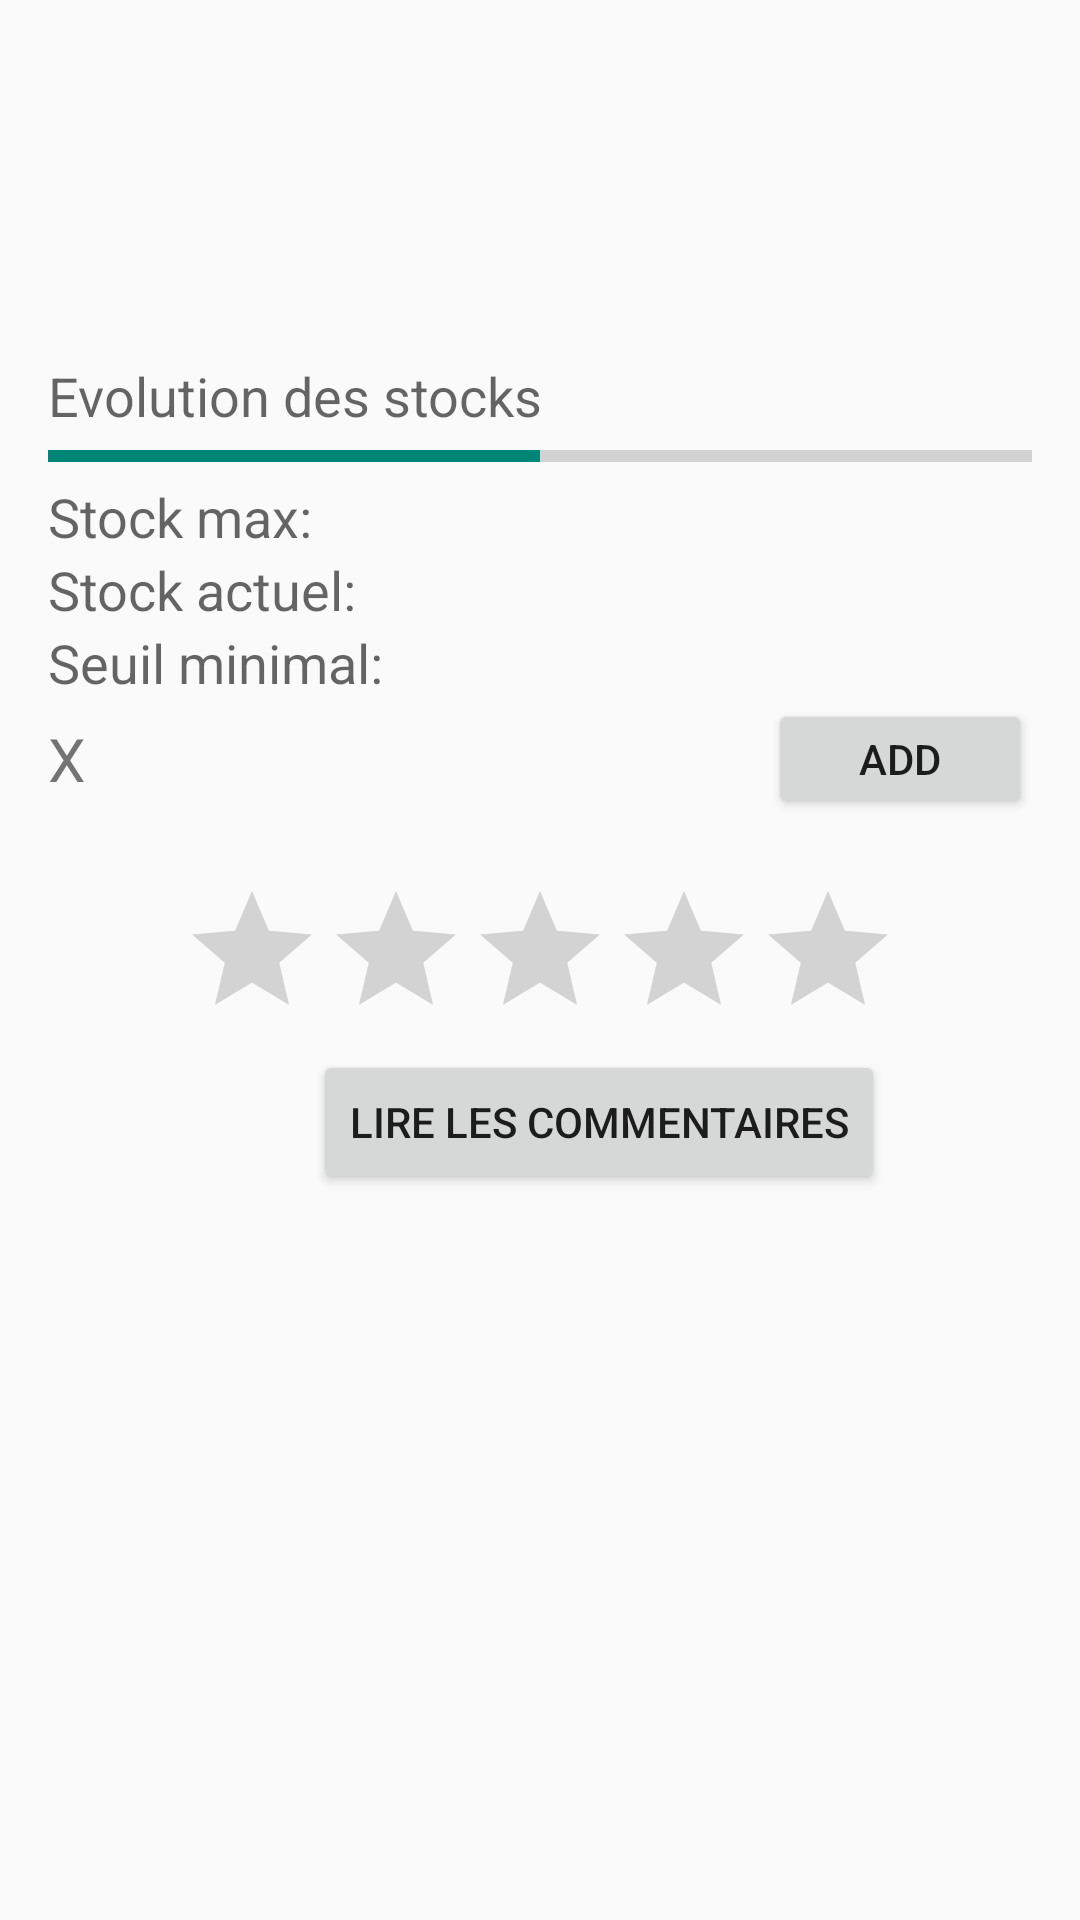

Produce the Android XML layout that renders to this screen, including the resource entries it uses.
<!-- AndroidManifest.xml: application theme AppTheme -->
<!-- res/layout/activity_show_drink_details_waiter.xml -->
<RelativeLayout xmlns:android="http://schemas.android.com/apk/res/android"
    xmlns:tools="http://schemas.android.com/tools" android:layout_width="match_parent"
    android:layout_height="match_parent" android:paddingLeft="@dimen/activity_horizontal_margin"
    android:paddingRight="@dimen/activity_horizontal_margin"
    android:paddingTop="@dimen/activity_vertical_margin"
    android:paddingBottom="@dimen/activity_vertical_margin" tools:context=".activity.ShowDrinkDetailsActivity">

    <TextView
        android:layout_width="match_parent"
        android:layout_height="wrap_content"
        android:textAppearance="?android:attr/textAppearanceLarge"
        android:id="@+id/textview_drink_detail_name_c"
        android:layout_alignParentTop="true"
        android:layout_alignStart="@+id/textview_drink_detail_stock_max"
        android:layout_centerHorizontal="true"
        android:gravity="center" />

    <TextView
        android:layout_width="50dp"
        android:layout_height="wrap_content"
        android:textAppearance="?android:attr/textAppearanceMedium"
        android:id="@+id/textview_drink_detail_price_c"
        android:layout_alignParentTop="false"
        android:layout_alignParentLeft="true"
        android:layout_alignParentStart="true"
        android:layout_below="@+id/textview_drink_detail_name_c"
        android:layout_toLeftOf="@+id/textview_drink_detail_threshold"
        android:layout_toStartOf="@+id/textview_drink_detail_threshold"
        android:gravity="center_vertical|left" />

    <TextView
        android:layout_width="wrap_content"
        android:layout_height="wrap_content"
        android:textAppearance="?android:attr/textAppearanceMedium"
        android:id="@+id/textview_drink_detail_volume_c"
        android:layout_alignParentRight="true"
        android:layout_alignParentEnd="true"
        android:layout_toRightOf="@+id/textview_drink_detail_price_c"
        android:layout_below="@+id/textview_drink_detail_name_c"
        android:gravity="center_vertical|right" />

    <TextView
        android:layout_width="wrap_content"
        android:layout_height="wrap_content"
        android:textAppearance="?android:attr/textAppearanceMedium"
        android:text="Evolution des stocks"
        android:id="@+id/stock_level_label"
        android:layout_below="@+id/textview_drink_detail_volume_c"
        android:layout_alignParentLeft="true"
        android:layout_alignParentStart="true"
        android:layout_marginTop="50dp" />

    <ProgressBar
        style="?android:attr/progressBarStyleHorizontal"
        android:layout_width="wrap_content"
        android:layout_height="wrap_content"
        android:id="@+id/progressBar"
        android:layout_below="@+id/stock_level_label"
        android:layout_alignParentLeft="true"
        android:layout_alignParentStart="true"
        android:max="200"
        android:progress="100"
        android:indeterminate="false"
        android:layout_alignRight="@+id/textview_drink_detail_stock_max"
        android:layout_alignEnd="@+id/textview_drink_detail_stock_max" />

    <TextView
        android:layout_width="wrap_content"
        android:layout_height="wrap_content"
        android:textAppearance="?android:attr/textAppearanceMedium"
        android:text="Stock max:"
        android:id="@+id/textView5"
        android:layout_below="@+id/progressBar"
        android:layout_alignParentLeft="true"
        android:layout_alignParentStart="true" />

    <TextView
        android:layout_width="wrap_content"
        android:layout_height="wrap_content"
        android:textAppearance="?android:attr/textAppearanceMedium"
        android:text="Stock actuel:"
        android:id="@+id/textView6"
        android:layout_below="@+id/textView5"
        android:layout_alignParentLeft="true"
        android:layout_alignParentStart="true" />

    <TextView
        android:layout_width="wrap_content"
        android:layout_height="wrap_content"
        android:textAppearance="?android:attr/textAppearanceMedium"
        android:text="Seuil minimal:"
        android:id="@+id/textView7"
        android:layout_below="@+id/textView6"
        android:layout_alignParentLeft="true"
        android:layout_alignParentStart="true" />

    <TextView
        android:layout_width="wrap_content"
        android:layout_height="wrap_content"
        android:textAppearance="?android:attr/textAppearanceMedium"
        android:id="@+id/textview_drink_detail_stock_max"
        android:layout_alignTop="@+id/textView5"
        android:layout_alignParentRight="true"
        android:layout_alignParentEnd="true"
        android:layout_toRightOf="@+id/textView5"
        android:gravity="center_vertical|right" />

    <TextView
        android:layout_width="wrap_content"
        android:layout_height="wrap_content"
        android:textAppearance="?android:attr/textAppearanceMedium"
        android:id="@+id/textview_drink_detail_threshold"
        android:layout_below="@+id/textView6"
        android:layout_alignRight="@+id/textview_drink_detail_stock_max"
        android:layout_alignEnd="@+id/textview_drink_detail_stock_max"
        android:layout_toRightOf="@+id/textView7"
        android:gravity="center_vertical|right" />

    <RatingBar
        android:layout_width="wrap_content"
        android:layout_height="wrap_content"
        android:id="@+id/ratingBar2"
        android:numStars="5"
        android:isIndicator="true"
        android:layout_below="@+id/relativeLayout"
        android:layout_centerHorizontal="true"
        android:layout_marginTop="20dp" />

    <Button
        android:layout_width="wrap_content"
        android:layout_height="wrap_content"
        android:text="Lire les commentaires"
        android:onClick="showComment"
        android:id="@+id/button_read_comment"
        android:layout_below="@+id/ratingBar2"
        android:layout_alignLeft="@+id/textview_drink_detail_name_c"
        android:layout_alignStart="@+id/textview_drink_detail_name_c" />

    <TextView
        android:layout_width="wrap_content"
        android:layout_height="wrap_content"
        android:textAppearance="?android:attr/textAppearanceMedium"
        android:id="@+id/textview_drink_detail_category"
        android:layout_below="@+id/textview_drink_detail_volume_c"
        android:layout_alignParentLeft="true"
        android:layout_alignParentStart="true"
        android:layout_alignRight="@+id/stock_level_label"
        android:layout_alignEnd="@+id/stock_level_label"
        android:gravity="center_vertical|left" />

    <TextView
        android:layout_width="wrap_content"
        android:layout_height="wrap_content"
        android:textAppearance="?android:attr/textAppearanceMedium"
        android:id="@+id/textview_drink_detail_subcategory"
        android:layout_below="@+id/textview_drink_detail_price_c"
        android:layout_alignParentRight="true"
        android:layout_alignParentEnd="true"
        android:layout_toRightOf="@+id/textview_drink_detail_category"
        android:layout_toEndOf="@+id/textview_drink_detail_category"
        android:gravity="center_vertical|right" />

    <RelativeLayout
        android:layout_width="fill_parent"
        android:layout_height="40dp"
        android:layout_alignParentRight="true"
        android:layout_alignParentEnd="true"
        android:layout_below="@+id/textView7"
        android:layout_alignParentLeft="true"
        android:id="@+id/relativeLayout">

        <EditText
            android:layout_width="50dp"
            android:layout_height="wrap_content"
            android:inputType="number"
            android:ems="10"
            android:id="@+id/drink_quantity"
            android:layout_alignTop="@+id/multiplicator"
            android:layout_toLeftOf="@+id/multiplicator"
            android:layout_toStartOf="@+id/multiplicator" />

        <Button
            android:layout_width="wrap_content"
            android:layout_height="wrap_content"
            android:text="Add"
            android:id="@+id/add_drink"
            android:onClick="addDrinkToOrder"
            android:layout_alignEnd="@+id/ratingBar2"
            android:layout_alignParentRight="true"
            android:layout_centerVertical="true" />

        <TextView
            android:layout_width="wrap_content"
            android:layout_height="wrap_content"
            android:textAppearance="?android:attr/textAppearanceSmall"
            android:text="X"
            android:textSize="20dip"
            android:id="@+id/multiplicator"
            android:layout_toEndOf="@+id/textView7"
            android:layout_toLeftOf="@+id/add_drink"
            android:layout_centerVertical="true" />
    </RelativeLayout>

    <TextView
        android:layout_width="wrap_content"
        android:layout_height="wrap_content"
        android:textAppearance="?android:attr/textAppearanceMedium"
        android:id="@+id/textview_drink_detail_stock"
        android:layout_alignTop="@+id/textView6"
        android:layout_alignRight="@+id/textview_drink_detail_threshold"
        android:layout_alignEnd="@+id/textview_drink_detail_threshold"
        android:layout_toRightOf="@+id/textView6"
        android:gravity="center_vertical|right" />

</RelativeLayout>
<!-- resources referenced by this layout -->
<resources>
  <dimen name="activity_horizontal_margin">16dp</dimen>
  <dimen name="activity_vertical_margin">16dp</dimen>
  <style name="AppTheme" parent="Theme.AppCompat.Light.DarkActionBar">
          
      </style>
</resources>
